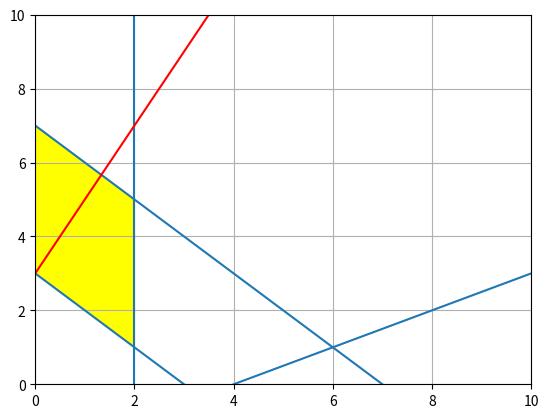

This figure's Python source:
import matplotlib.pyplot as plt

plt.xlim(0,10)
plt.ylim(0,10)
plt.axline((0, 7), slope=-1)
plt.axvline(2)
plt.axline((0, 3), slope=-1)
plt.axline((4, 0), slope=1/2)
plt.fill((0, 0, 2, 2),(3, 7, 5, 1), color='yellow')
plt.axline((0, 3), slope=2, color='red')
plt.grid()
plt.show()